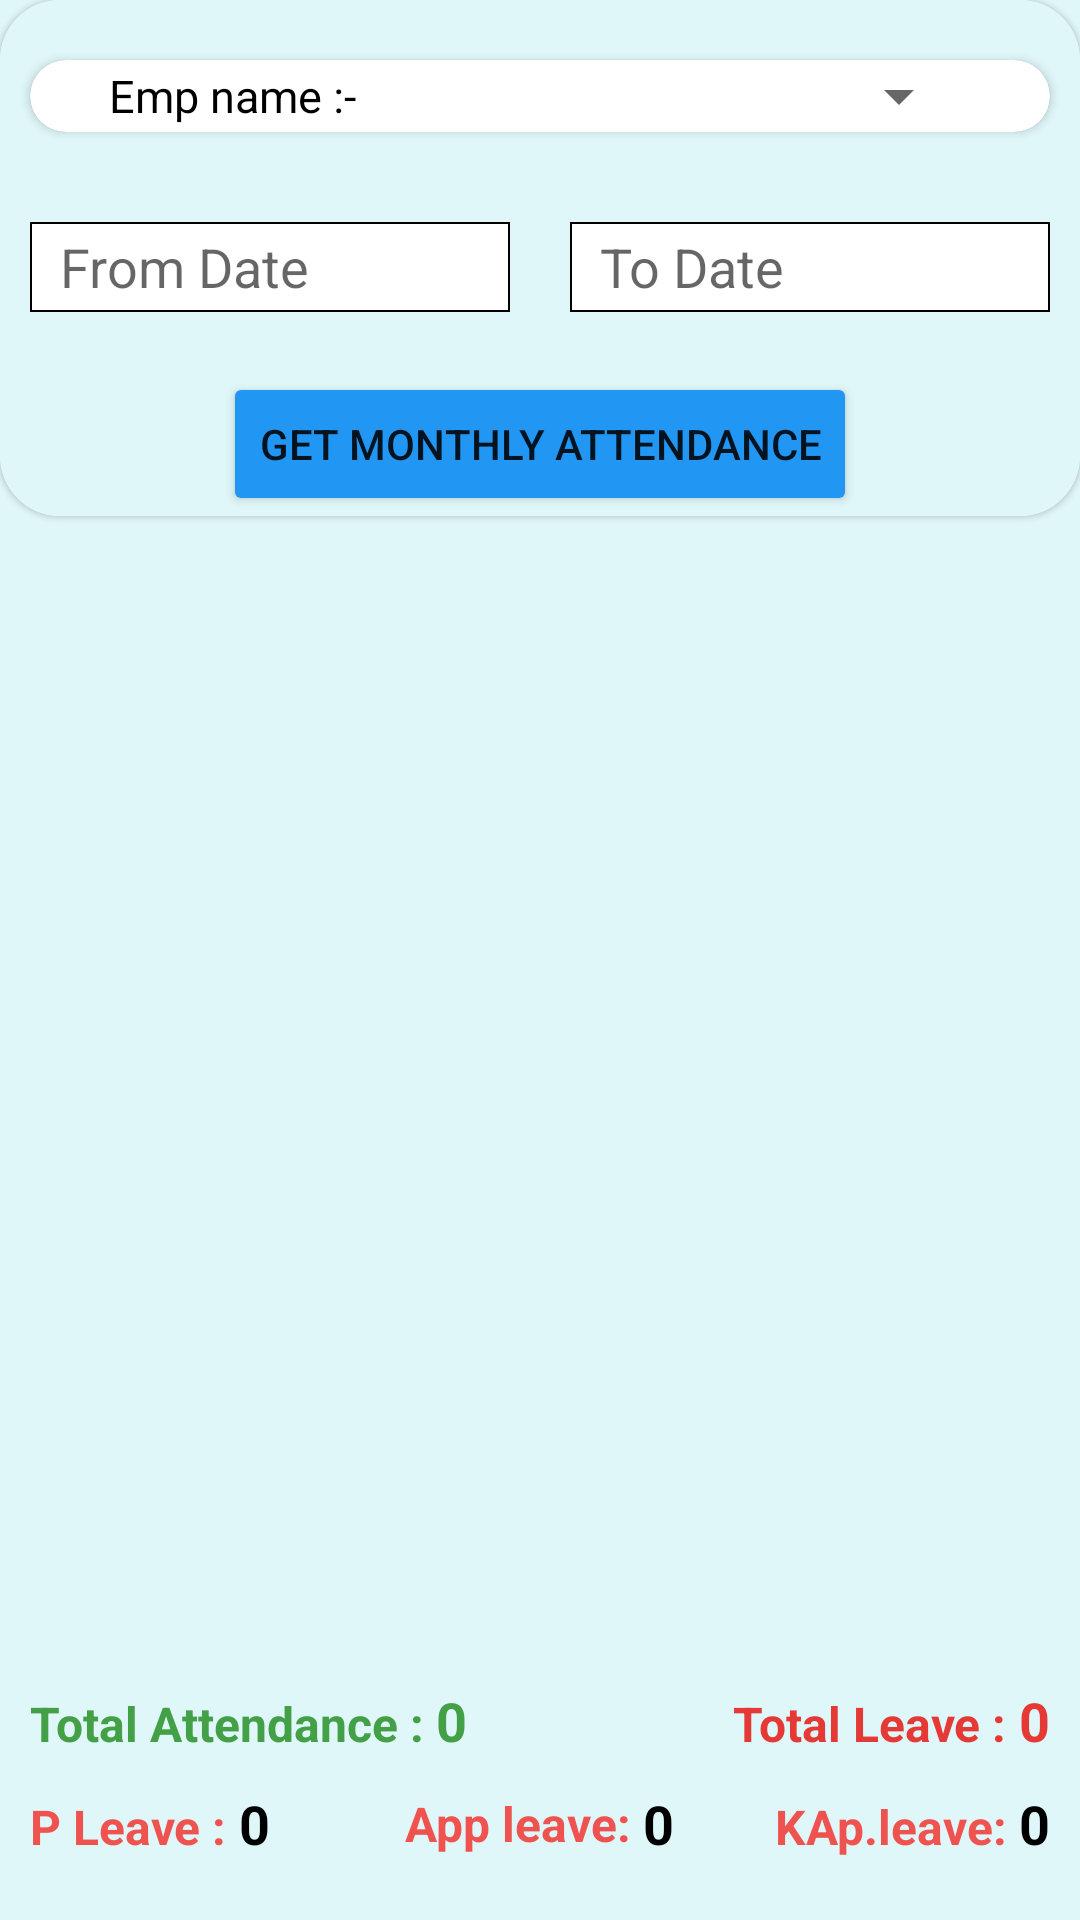

Layout XML and referenced resources for this Android screen:
<!-- AndroidManifest.xml: application theme Theme.WingsPayroll -->
<!-- res/layout/activity_monthly_attendance_report.xml -->
<?xml version="1.0" encoding="utf-8"?>
<RelativeLayout
    xmlns:android="http://schemas.android.com/apk/res/android"
    xmlns:app="http://schemas.android.com/apk/res-auto"
    xmlns:tools="http://schemas.android.com/tools"
    android:layout_width="match_parent"
    android:layout_height="match_parent"
    android:orientation="vertical"
    android:background="@color/cyan_50"
    tools:context=".Admin.MonthlyAttendanceReportActivity">


    <com.google.android.material.card.MaterialCardView
        android:id="@+id/cardview"
        android:elevation="20dp"
        android:layout_width="match_parent"
        android:layout_height="wrap_content"
        app:cardCornerRadius="20dp">

        <LinearLayout
            android:background="@color/cyan_50"
            android:layout_width="match_parent"
            android:layout_height="wrap_content"
            android:orientation="vertical">

            <androidx.cardview.widget.CardView
                android:layout_marginLeft="10dp"
                android:layout_marginRight="10dp"
                android:layout_marginTop="20dp"
                android:elevation="20dp"
                android:layout_width="match_parent"
                android:layout_height="wrap_content"
                app:cardCornerRadius="20dp">

                <LinearLayout
                    android:gravity="center"
                    android:layout_width="match_parent"
                    android:orientation="horizontal"
                    android:layout_height="wrap_content">

                    <TextView
                        android:layout_width="wrap_content"
                        android:layout_height="wrap_content"
                        android:text="Emp name :-"
                        android:textSize="15dp"
                        android:textColor="@color/black"
                        android:layout_marginRight="5dp"/>

                    <LinearLayout
                        android:layout_width="wrap_content"
                        android:background="@color/white"
                        android:layout_height="wrap_content">

                        <Spinner
                            android:id="@+id/Userspinner"
                            android:padding="10dp"
                            android:layout_width="200dp"
                            android:layout_height="wrap_content"/>

                    </LinearLayout>

                </LinearLayout>

            </androidx.cardview.widget.CardView>

            <LinearLayout
                android:layout_marginTop="20dp"
                android:layout_width="match_parent"
                android:layout_height="wrap_content"
                android:orientation="horizontal">

                <EditText
                    android:id="@+id/fromdatetv"
                    android:layout_width="0dp"
                    android:layout_height="wrap_content"
                    android:layout_marginLeft="10dp"
                    android:layout_marginTop="10dp"
                    android:layout_marginRight="10dp"
                    android:layout_weight="1"
                    android:background="@drawable/shape1"
                    android:focusable="false"
                    android:gravity="center_vertical"
                    android:hint="From Date"
                    android:paddingLeft="10dp"
                    android:textSize="18dp"/>

                <EditText
                    android:id="@+id/todatetv"
                    android:layout_width="0dp"
                    android:layout_height="wrap_content"
                    android:layout_marginLeft="10dp"
                    android:layout_marginTop="10dp"
                    android:layout_marginRight="10dp"
                    android:layout_weight="1"
                    android:background="@drawable/shape1"
                    android:focusable="false"
                    android:gravity="center_vertical"
                    android:hint="To Date"
                    android:paddingLeft="10dp"
                    android:textSize="18dp"/>


            </LinearLayout>

            <Button
                android:id="@+id/getAttendanceMonthly"
                android:layout_gravity="center"
                android:layout_width="wrap_content"
                android:layout_height="wrap_content"
                android:layout_marginTop="20dp"
                android:layout_marginBottom="00dp"
                android:text="Get Monthly Attendance"
                android:backgroundTint="@color/blue_500"/>

        </LinearLayout>

    </com.google.android.material.card.MaterialCardView>

    <LinearLayout
        android:layout_width="match_parent"
        android:layout_height="wrap_content"
        android:layout_marginTop="10dp"
        android:layout_below="@+id/cardview"
        android:orientation="vertical">

        <androidx.recyclerview.widget.RecyclerView
            android:id="@+id/recview"
            android:layout_width="match_parent"
            android:layout_height="wrap_content"
            android:layout_marginTop="20dp" />

    </LinearLayout>


    <LinearLayout
        android:layout_width="match_parent"
        android:layout_height="wrap_content"
        android:layout_alignParentBottom="true"
        android:background="@color/cyan_50"
        android:layout_marginBottom="10dp"
        android:orientation="vertical">


        <LinearLayout
            android:layout_width="match_parent"
            android:layout_marginStart="10dp"
            android:layout_height="wrap_content"
            android:layout_marginBottom="10dp"
            android:orientation="horizontal">

        <LinearLayout
            android:layout_width="0dp"
            android:layout_height="wrap_content"
            android:layout_weight="1"
            android:orientation="horizontal">

            <TextView
                android:layout_width="wrap_content"
                android:layout_height="wrap_content"
                android:text="Total Attendance : "
                android:textSize="16sp"
                android:textColor="@color/green_600"
                android:textStyle="bold"/>
            <TextView
                android:id="@+id/totalattendanceTV"
                android:layout_width="wrap_content"
                android:layout_height="wrap_content"
                android:text="0"
                android:layout_marginRight="10dp"
                android:textSize="18sp"
                android:textColor="@color/green_600"
                android:textStyle="bold" />

        </LinearLayout>

        <LinearLayout
            android:layout_width="0dp"
            android:layout_height="wrap_content"
            android:layout_weight="1"
            android:gravity="end"
            android:orientation="horizontal">

            <TextView
                android:layout_width="wrap_content"
                android:layout_height="wrap_content"
                android:text="Total Leave : "
                android:textSize="16sp"
                android:textColor="@color/red_600"
                android:textStyle="bold"/>
            <TextView
                android:id="@+id/totalleaveTV"
                android:layout_width="wrap_content"
                android:layout_height="wrap_content"
                android:text="0"
                android:layout_marginRight="10dp"
                android:textSize="18sp"
                android:textColor="@color/red_600"
                android:textStyle="bold" />

        </LinearLayout>

    </LinearLayout>

        <LinearLayout
            android:layout_width="match_parent"
            android:layout_height="wrap_content"
            android:layout_marginBottom="10dp"
            android:orientation="horizontal">

            <LinearLayout
                android:layout_width="0dp"
                android:layout_height="wrap_content"
                android:layout_marginStart="10dp"
                android:layout_weight="1"
                android:orientation="horizontal">

                <TextView
                    android:layout_width="wrap_content"
                    android:layout_height="wrap_content"
                    android:text="P Leave : "
                    android:textColor="@color/red_400"
                    android:textSize="16sp"
                    android:textStyle="bold" />
                <TextView
                    android:id="@+id/PrivilegeLeaveTV"
                    android:layout_width="wrap_content"
                    android:layout_height="wrap_content"
                    android:text="0"
                    android:layout_marginRight="10dp"
                    android:textSize="18sp"
                    android:textColor="@color/black"
                    android:textStyle="bold" />

            </LinearLayout>

            <LinearLayout
                android:layout_width="0dp"
                android:layout_height="wrap_content"
                android:layout_weight="1"
                android:gravity="center"
                android:orientation="horizontal">

                <TextView
                    android:layout_width="wrap_content"
                    android:layout_height="wrap_content"
                    android:text="App leave: "
                    android:textSize="16sp"
                    android:textColor="@color/red_400"
                    android:textStyle="bold"/>

                <TextView
                    android:id="@+id/ApprovedleaveTV"
                    android:layout_width="wrap_content"
                    android:layout_height="wrap_content"
                    android:text="0"
                    android:layout_marginRight="10dp"
                    android:textSize="18sp"
                    android:textColor="@color/black"
                    android:textStyle="bold" />

            </LinearLayout>

            <LinearLayout
                android:layout_width="0dp"
                android:layout_height="wrap_content"
                android:layout_weight="1"
                android:gravity="end"
                android:orientation="horizontal">

                <TextView
                    android:layout_width="wrap_content"
                    android:layout_height="wrap_content"
                    android:text="KAp.leave: "
                    android:textSize="16sp"
                    android:textColor="@color/red_400"
                    android:textStyle="bold"/>

                <TextView
                    android:id="@+id/KnowAppleaveTV"
                    android:layout_width="wrap_content"
                    android:layout_height="wrap_content"
                    android:text="0"
                    android:layout_marginRight="10dp"
                    android:textSize="18sp"
                    android:textColor="@color/black"
                    android:textStyle="bold" />

            </LinearLayout>

        </LinearLayout>

    </LinearLayout>

</RelativeLayout>
<!-- resources referenced by this layout -->
<resources>
  <color name="black">#FF000000</color>
  <color name="blue_500">#2196F3</color>
  <color name="cyan_50">#E0F7FA</color>
  <color name="green_600">#43A047</color>
  <color name="red_400">#EF5350</color>
  <color name="red_600">#E53935</color>
  <color name="white">#FFFFFFFF</color>
  <!-- drawable shape1 (drawable-v24) -->
  <?xml version="1.0" encoding="utf-8"?>
  <shape android:shape="rectangle"
      xmlns:android="http://schemas.android.com/apk/res/android">
  
      <stroke android:width="0.5dp"
          android:color="#000"></stroke>
      <solid android:color="#fff"/>
      <size android:width="60dp"
          android:height="30dp">
      </size>
  
  </shape>
  <style name="Theme.WingsPayroll" parent="Theme.MaterialComponents.Light.NoActionBar">
          
          <item name="colorPrimary">@color/blue_400</item>
          <item name="colorPrimaryVariant">@color/blue_200</item>
          <item name="colorOnPrimary">@color/black</item>
          
          <item name="colorSecondary">@color/blue_400</item>
          <item name="colorSecondaryVariant">@color/teal_700</item>
          <item name="colorOnSecondary">@color/white</item>
          
          <item name="android:statusBarColor" tools:targetApi="l">?attr/colorPrimaryVariant</item>
          
      </style>
  <color name="blue_400">#42A5F5</color>
  <color name="blue_200">#90CAF9</color>
  <color name="teal_700">#FF018786</color>
</resources>
